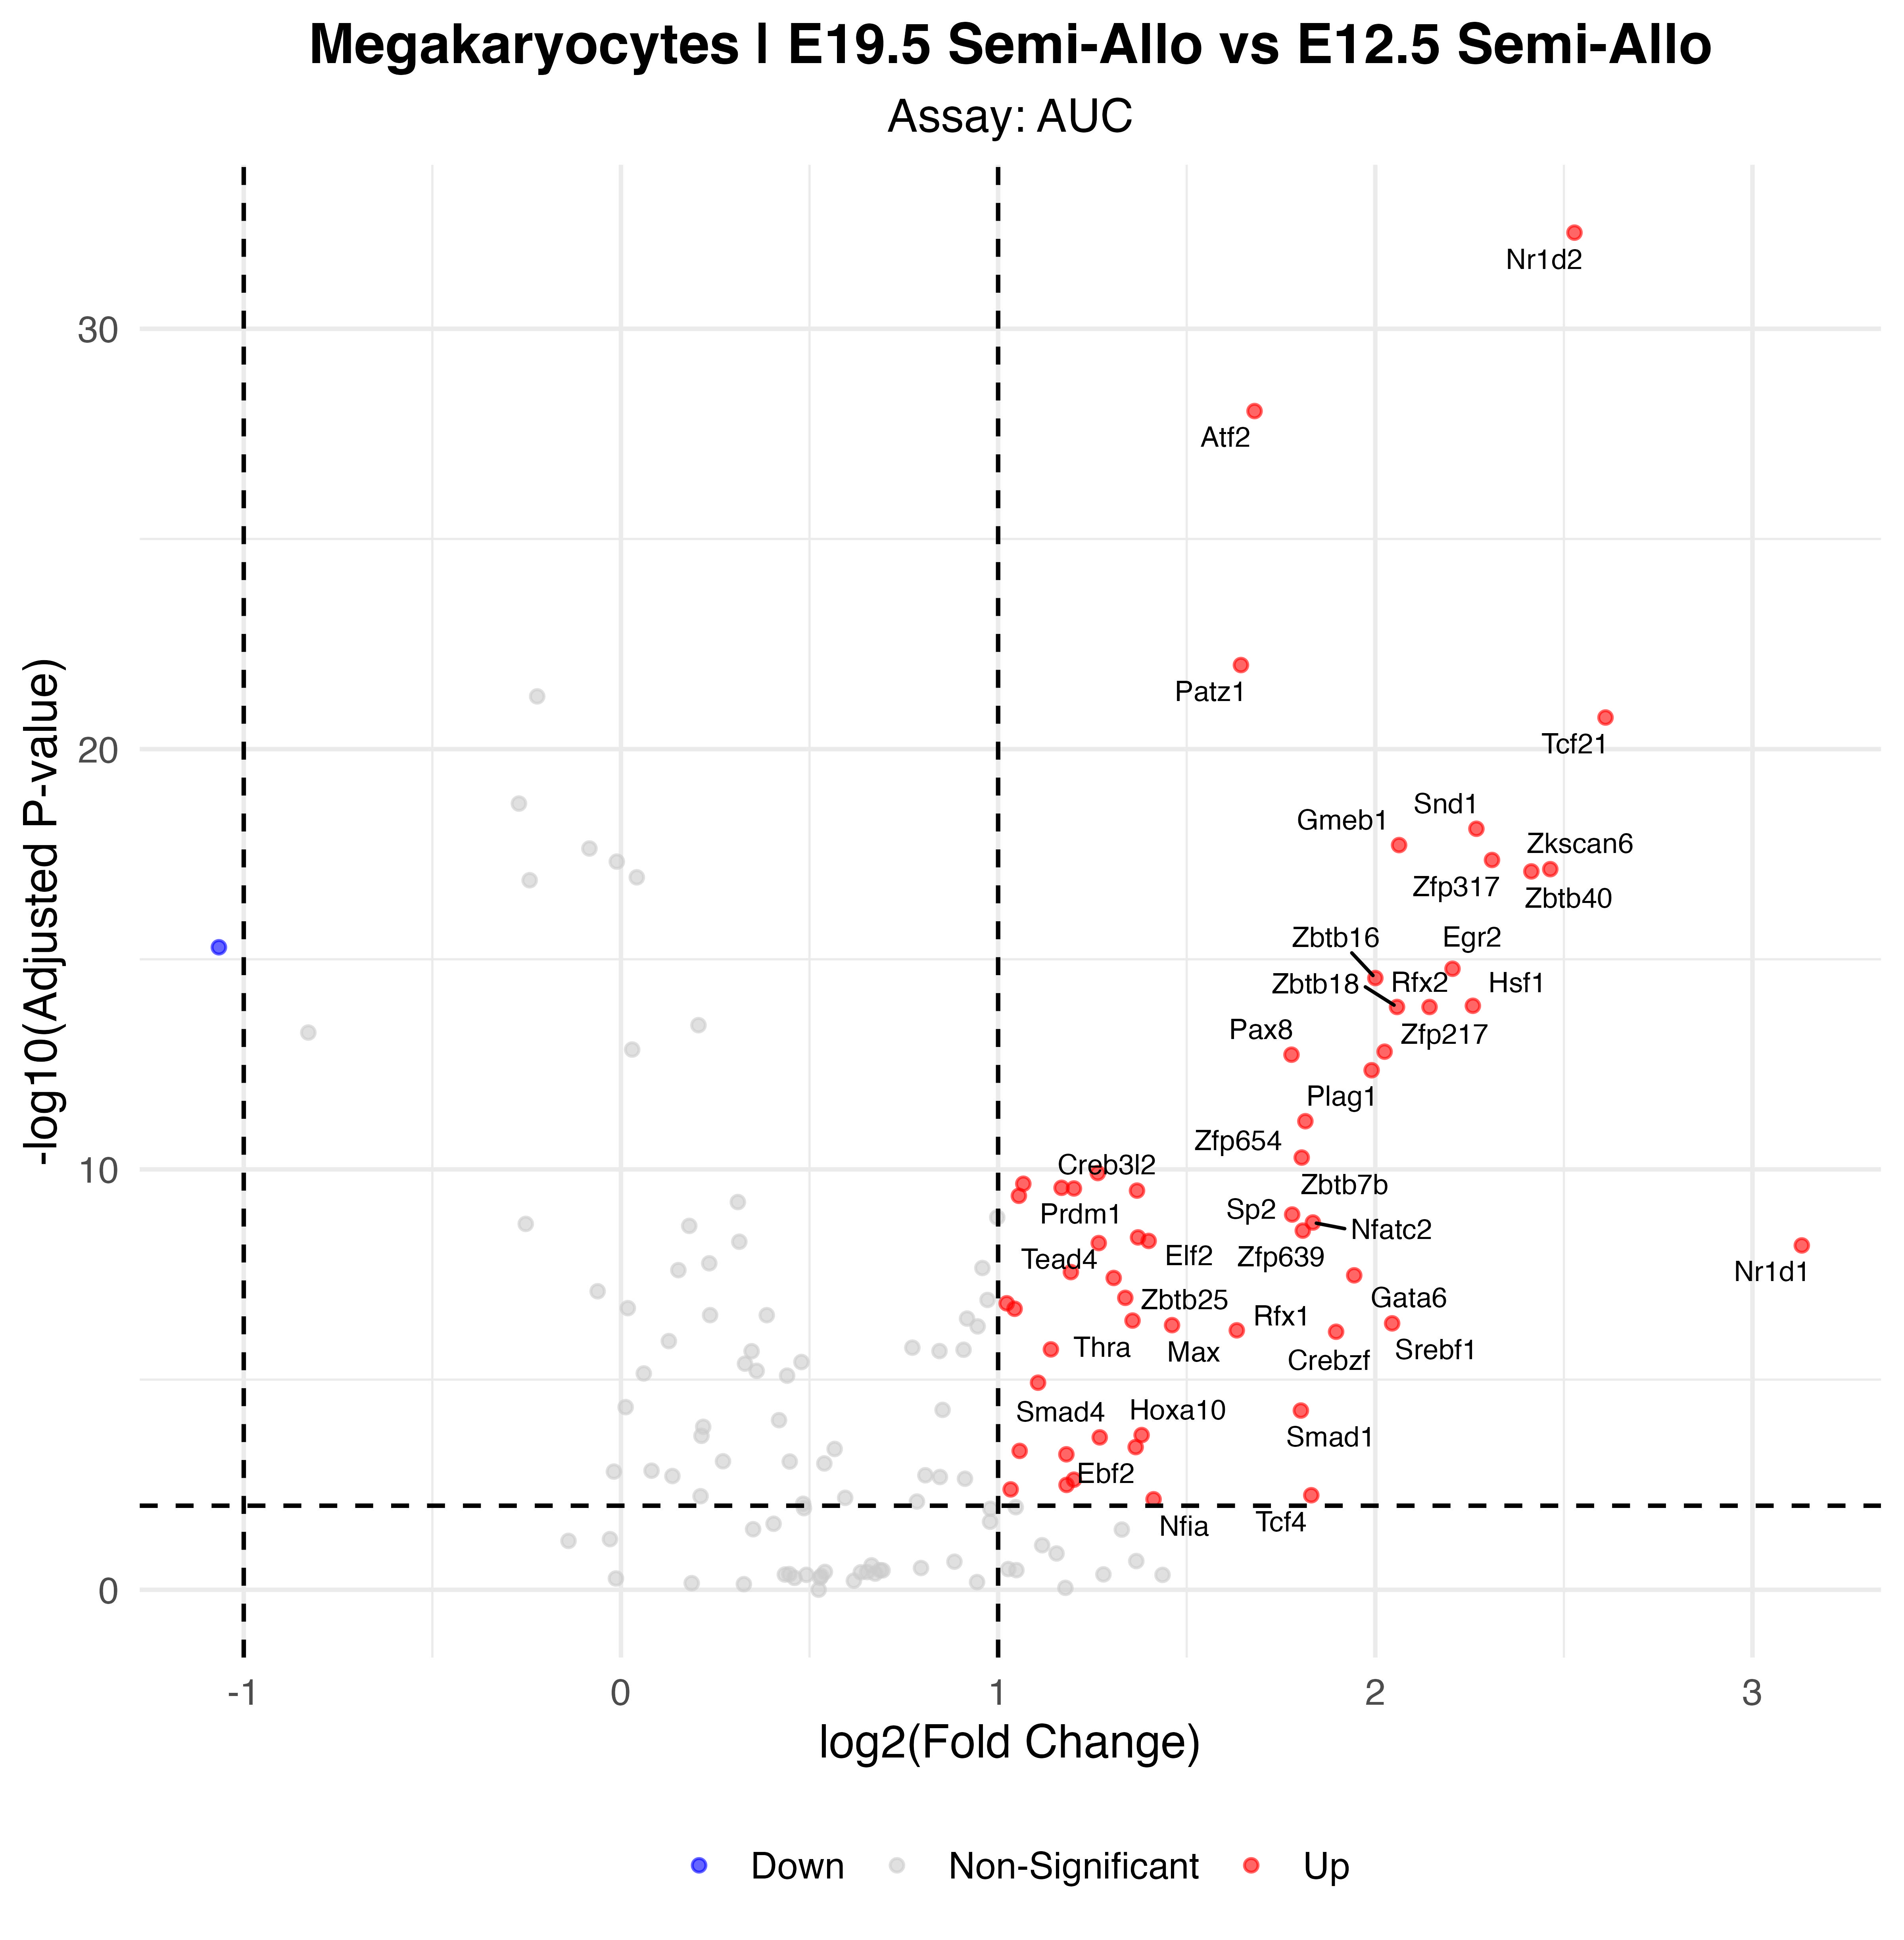

Source data for this figure (header and first rows):
p_val, avg_log2FC, pct.1, pct.2, p_val_adj, gene, p_val_adj_plot, Significance
1.76125263280549e-35, 2.528, 0.623, 0.04, 5.16047021412008e-33, Nr1d2, 5.16047021412008e-33, Up
3.09681177550719e-31, 1.68, 1, 0.889, 9.07365850223606e-29, Atf2, 9.07365850223606e-29, Up
3.41704331273557e-25, 1.644, 1, 0.575, 1.00119369063152e-22, Patz1, 1.00119369063152e-22, Up
6.04652725729591e-24, 2.61, 0.962, 0.543, 1.7716324863877e-21, Tcf21, 1.7716324863877e-21, Up
2.68299830934638e-21, 2.268, 0.943, 0.511, 7.86118504638489e-19, Snd1, 7.86118504638489e-19, Up
6.55672499850445e-21, 2.063, 0.755, 0.151, 1.9211204245618e-18, Gmeb1, 1.9211204245618e-18, Up
1.48309731917911e-20, 2.309, 0.604, 0.091, 4.34547514519479e-18, Zfp317, 4.34547514519479e-18, Up
2.44924225957886e-20, 2.464, 0.868, 0.348, 7.17627982056605e-18, Zkscan6, 7.17627982056605e-18, Up
2.77105455202312e-20, 2.414, 0.887, 0.336, 8.11918983742775e-18, Zbtb40, 8.11918983742775e-18, Up
1.7686551777624e-18, -1.066, 0.943, 0.973, 5.18215967084383e-16, Ctcf, 5.18215967084383e-16, Down
5.74092473235454e-18, 2.205, 0.887, 0.42, 1.68209094657988e-15, Egr2, 1.68209094657988e-15, Up
9.55526932009607e-18, 2, 0.962, 0.58, 2.79969391078815e-15, Zbtb16, 2.79969391078815e-15, Up
4.36531748776303e-17, 2.259, 0.925, 0.563, 1.27903802391457e-14, Hsf1, 1.27903802391457e-14, Up
4.66013688878161e-17, 2.058, 0.925, 0.556, 1.36542010841301e-14, Zbtb18, 1.36542010841301e-14, Up
4.66504003127895e-17, 2.144, 0.925, 0.57, 1.36685672916473e-14, Rfx2, 1.36685672916473e-14, Up
5.38905780643049e-16, 2.025, 0.717, 0.178, 1.57899393728413e-13, Zfp217, 1.57899393728413e-13, Up
6.3577466421898e-16, 1.778, 0.981, 0.731, 1.86281976616161e-13, Pax8, 1.86281976616161e-13, Up
1.4903543704104e-15, 1.99, 0.849, 0.356, 4.36673830530246e-13, Plag1, 4.36673830530246e-13, Up
2.43303517618217e-14, 1.815, 0.906, 0.479, 7.12879306621376e-12, Zfp654, 7.12879306621376e-12, Up
1.78075863172722e-13, 1.805, 0.925, 0.684, 5.21762279096076e-11, Zbtb7b, 5.21762279096076e-11, Up
4.15980129354724e-13, 1.264, 1, 0.978, 1.21882177900934e-10, Tcf7l2, 1.21882177900934e-10, Up
7.48810823658329e-13, 1.067, 1, 1, 2.1940157133189e-10, Irf9, 2.1940157133189e-10, Up
9.34187053215504e-13, 1.168, 1, 0.993, 2.73716806592143e-10, Bhlhe41, 2.73716806592143e-10, Up
9.68764603238854e-13, 1.201, 1, 0.941, 2.83848028748984e-10, Zfp507, 2.83848028748984e-10, Up
1.08910783076287e-12, 1.368, 0.981, 0.894, 3.1910859441352e-10, Creb3l2, 3.1910859441352e-10, Up
1.44848070058973e-12, 1.055, 0.66, 0.151, 4.2440484527279e-10, Ash2l, 4.2440484527279e-10, Up
4.03398404016971e-12, 1.779, 0.943, 0.556, 1.18195732376972e-09, Sp2, 1.18195732376972e-09, Up
6.25050095593652e-12, 1.835, 0.868, 0.388, 1.8313967800894e-09, Nfatc2, 1.8313967800894e-09, Up
9.74839601507079e-12, 1.808, 0.887, 0.79, 2.85628003241574e-09, Zfp639, 2.85628003241574e-09, Up
1.41305839517161e-11, 1.371, 0.943, 0.551, 4.14026109785282e-09, Prdm1, 4.14026109785282e-09, Up
1.71552741923189e-11, 1.399, 0.962, 0.667, 5.02649533834942e-09, Elf2, 5.02649533834942e-09, Up
1.92876094972275e-11, 1.267, 0.981, 0.751, 5.65126958268766e-09, Bcl11a, 5.65126958268766e-09, Up
2.19399989646447e-11, 3.131, 0.34, 0.062, 6.4284196966409e-09, Nr1d1, 6.4284196966409e-09, Up
9.45905815458868e-11, 1.193, 1, 0.943, 2.77150403929448e-08, Fosl1, 2.77150403929448e-08, Up
1.12880587255329e-10, 1.944, 0.755, 0.291, 3.30740120658115e-08, Gata6, 3.30740120658115e-08, Up
1.30443422903076e-10, 1.306, 1, 0.896, 3.82199229106013e-08, Tead4, 3.82199229106013e-08, Up
3.87677421464532e-10, 1.337, 0.981, 0.906, 1.13589484489108e-07, Zbtb25, 1.13589484489108e-07, Up
5.22234759914922e-10, 1.023, 1, 1, 1.53014784655072e-07, Zfp407, 1.53014784655072e-07, Up
7.05635206993217e-10, 1.044, 1, 0.998, 2.06751115649012e-07, Cebpd, 2.06751115649012e-07, Up
1.34564001976807e-09, 1.356, 0.962, 0.909, 3.94272525792044e-07, Thra, 3.94272525792044e-07, Up
1.56793778506667e-09, 2.045, 0.453, 0.109, 4.59405771024533e-07, Srebf1, 4.59405771024533e-07, Up
1.72959131442071e-09, 1.461, 0.981, 0.716, 5.06770255125267e-07, Max, 5.06770255125267e-07, Up
2.29727786696863e-09, 1.633, 0.415, 0.094, 6.73102415021809e-07, Rfx1, 6.73102415021809e-07, Up
2.48167052628888e-09, 1.896, 0.528, 0.156, 7.27129464202641e-07, Crebzf, 7.27129464202641e-07, Up
6.52048124089339e-09, 1.14, 1, 1, 1.91050100358176e-06, Nfib, 1.91050100358176e-06, Up
4.04552693924721e-08, 1.106, 1, 0.998, 1.18533939319943e-05, Nfyb, 1.18533939319943e-05, Up
1.85943396130238e-07, 1.803, 0.623, 0.235, 5.44814150661597e-05, Smad1, 5.44814150661597e-05, Up
7.12793861674895e-07, 1.38, 0.925, 0.681, 0.0002088, Hoxa10, 0.0002088, Up
8.0829979256915e-07, 1.269, 0.981, 0.775, 0.0002368, Smad4, 0.0002368, Up
1.37661013675712e-06, 1.365, 0.962, 0.689, 0.0004033, Ebf2, 0.0004033, Up
1.69762213839734e-06, 1.057, 1, 0.97, 0.0004974, Nr3c1, 0.0004974, Up
2.04541443865045e-06, 1.181, 1, 0.985, 0.0005993, Nfatc1, 0.0005993, Up
8.21039505251362e-06, 1.201, 0.698, 0.291, 0.002406, Tcf3, 0.002406, Up
1.09329580835457e-05, 1.181, 0.962, 0.904, 0.003203, Zfp384, 0.003203, Up
1.39656044348655e-05, 1.033, 1, 1, 0.004092, Stat2, 0.004092, Up
1.92391781500237e-05, 1.83, 0.434, 0.16, 0.005637, Tcf4, 0.005637, Up
2.40088352237884e-05, 1.412, 1, 0.793, 0.007035, Nfia, 0.007035, Up
